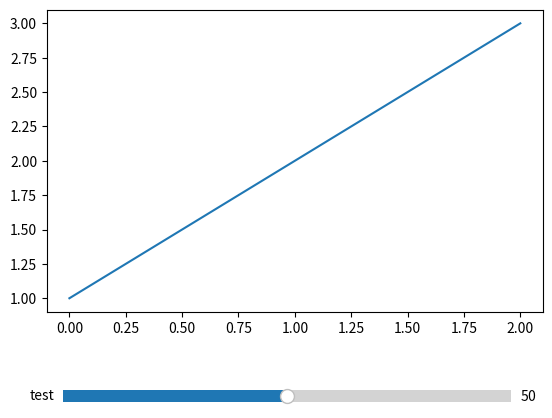

The matplotlib source for this figure:
from matplotlib import pyplot as plt
from matplotlib.widgets import Slider

# Adjust the plot region to leave some space for the slider
plt.subplots_adjust(bottom=0.25)

# plot something
plt.plot([1,2,3])

# create the slider
x0, y0, witdth, heigth= 0.15, 0.05, 0.70, 0.05
axInput= plt.axes([x0, y0, witdth, heigth], facecolor='lightgoldenrodyellow')
sin1 = Slider(ax=axInput, label="test", valmin=0, valmax=100, valinit=50)

plt.show()